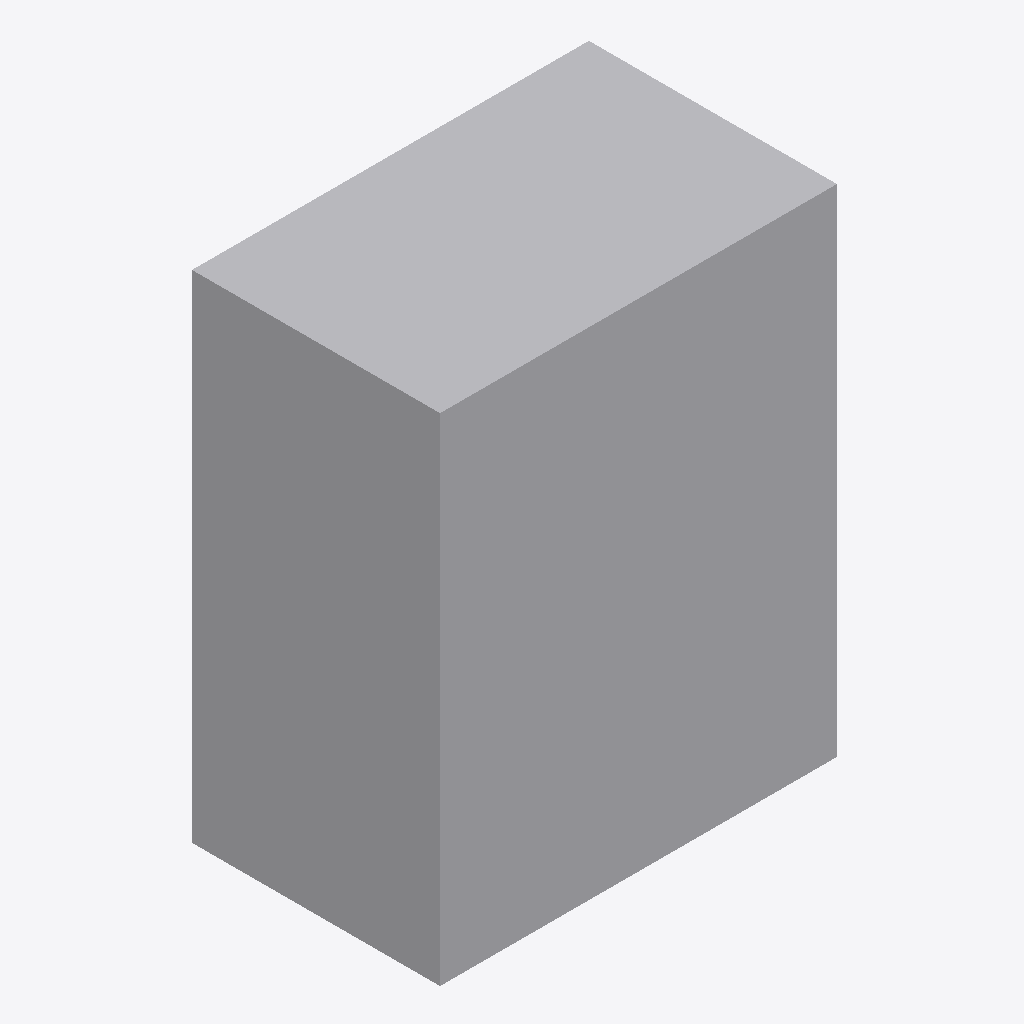
Isometric view of an IFC building model (IFC-SPF (STEP), schema IFC4, length unit metre), seen from the south-west, elements coloured by IFC class: 1 other element (light grey).
Extent 0.400 m × 0.255 m × 0.500 m (x, y, z). Storeys (1): Storey 0 at 0.00 m. Elements (1): 1 IfcBuildingElementProxy.

HEADER;
FILE_DESCRIPTION(('ViewDefinition [CoordinationView]'),'2;1');
FILE_NAME('','2025-10-27T22:01:36',(''),(''),'IfcOpenShell 0.8.0','IfcOpenShell 0.8.0','');
FILE_SCHEMA(('IFC4'));
ENDSEC;
DATA;
#1=IFCPROJECT('0AGEFVWjfCVBvcXXegtM$2',$,'Mailbox Project',$,$,$,$,$,#3);
#15=IFCSITE('1gpUk9LMz2gut$fFOHfKcP',$,'Default Site',$,$,#14,$,$,.ELEMENT.,$,$,$,$,$);
#21=IFCBUILDING('39I53ssSn2Xu_Vb1WjCXOd',$,'Building',$,$,#20,$,$,.ELEMENT.,$,$,$);
#27=IFCBUILDINGSTOREY('1KQcNlR8b8CxHm4nI$HgBq',$,'Storey 0',$,$,#26,$,$,.ELEMENT.,0.0);
#70=IFCBUILDINGELEMENTPROXY('35j0QYtSj4Q88UjZg9VoZx',$,'Mailbox',$,'Briefkasten',#69,#64,$,$);
ENDSEC;
